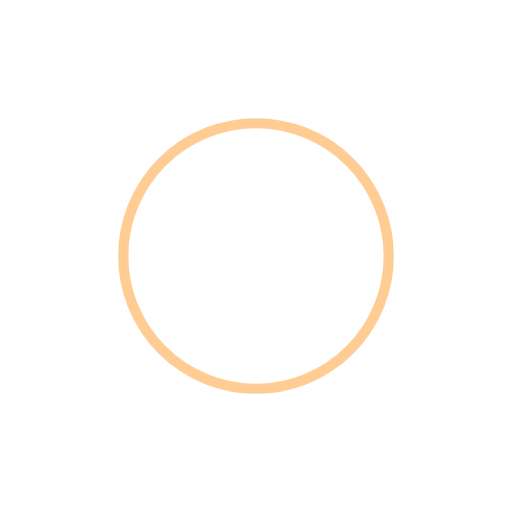
t = 0.00 s
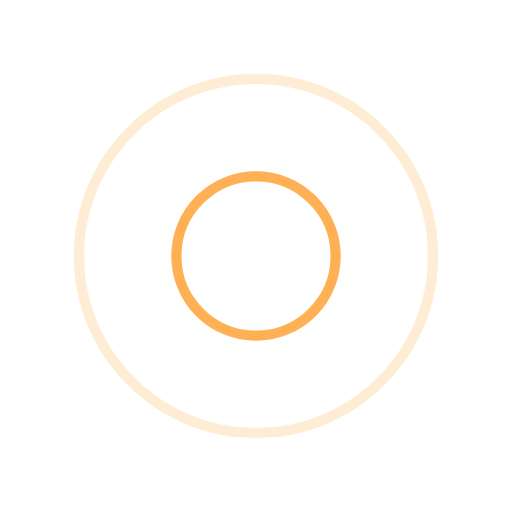
t = 0.25 s
t = 0.50 s: frame unchanged from t = 0.00 s, image omitted
t = 0.75 s: frame unchanged from t = 0.25 s, image omitted

The animated SVG that drew these frames (rendered in a browser with its animation timeline set to each time). Animation: 4 SMIL elements (animate=4); one cycle of 1.00 s, repeats indefinitely.

<?xml version="1.0" encoding="utf-8"?>
<svg xmlns="http://www.w3.org/2000/svg" xmlns:xlink="http://www.w3.org/1999/xlink" style="margin: auto; background: none; display: block; shape-rendering: auto;" width="200px" height="200px" viewBox="0 0 100 100" preserveAspectRatio="xMidYMid">
<circle cx="50" cy="50" r="0" fill="none" stroke="#ff9c2b" stroke-width="2">
  <animate attributeName="r" repeatCount="indefinite" dur="1s" values="0;40" keyTimes="0;1" keySplines="0 0.2 0.8 1" calcMode="spline" begin="0s"></animate>
  <animate attributeName="opacity" repeatCount="indefinite" dur="1s" values="1;0" keyTimes="0;1" keySplines="0.2 0 0.8 1" calcMode="spline" begin="0s"></animate>
</circle><circle cx="50" cy="50" r="0" fill="none" stroke="#ff9c2b" stroke-width="2">
  <animate attributeName="r" repeatCount="indefinite" dur="1s" values="0;40" keyTimes="0;1" keySplines="0 0.2 0.8 1" calcMode="spline" begin="-0.5s"></animate>
  <animate attributeName="opacity" repeatCount="indefinite" dur="1s" values="1;0" keyTimes="0;1" keySplines="0.2 0 0.8 1" calcMode="spline" begin="-0.5s"></animate>
</circle>
<!-- [ldio] generated by https://loading.io/ --></svg>
